Run: headless pygame with SDL's dummy video driver; simulated clock (each Clock.tick advances the game by its frame time, no real sleeping); random seed 0; keys injected as events and as key.get_pressed() state; mouse plan: one left click at the window centre at the start of phase 2, then a move to the lower-right quarter at the start of phase 3; restart key R tapped at the start of phases 3 and 4.
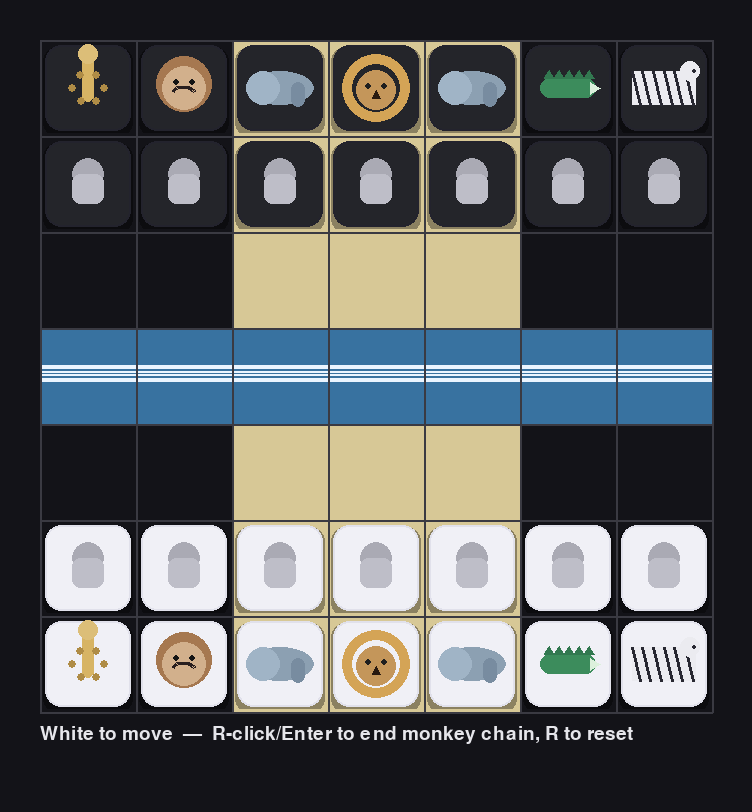
Frame 1 of 4 · flips 1–60 · no input
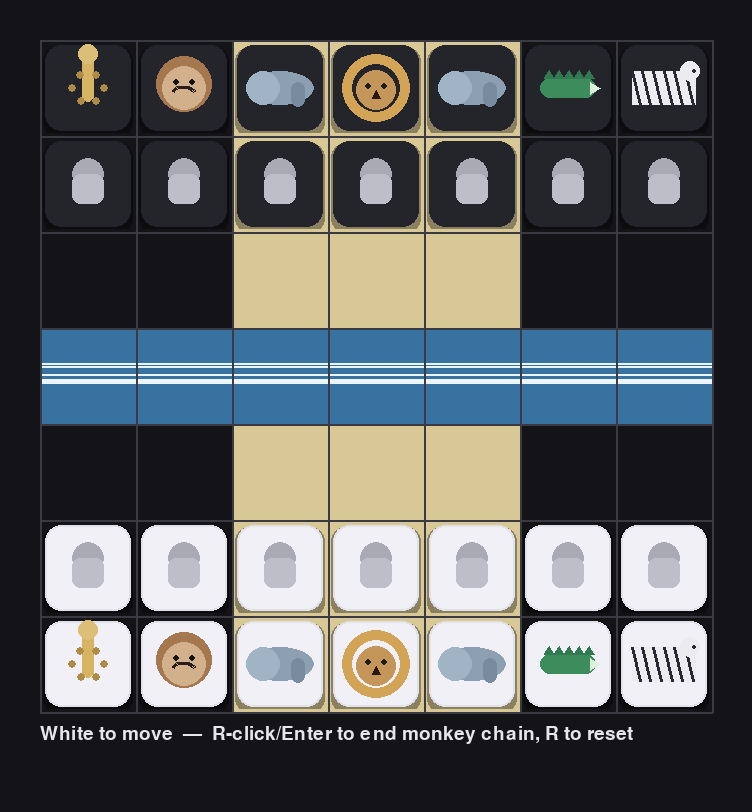
Frame 2 of 4 · flips 61–180 · clicked the window centre · tapped SPACE, RETURN · held RIGHT (→), D
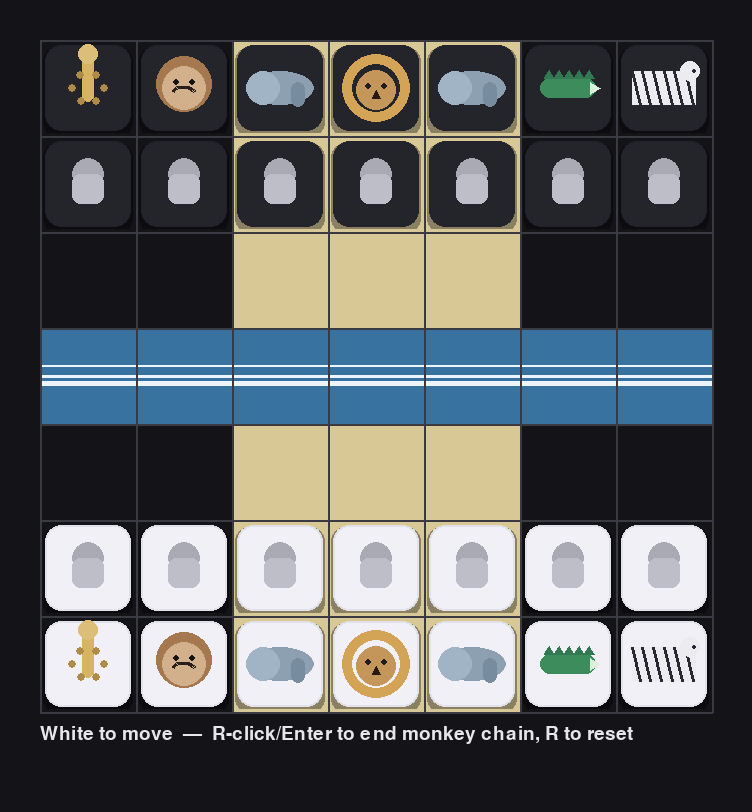
Frame 3 of 4 · flips 181–300 · moved the mouse to the lower-right quarter · tapped R · held DOWN (↓), S
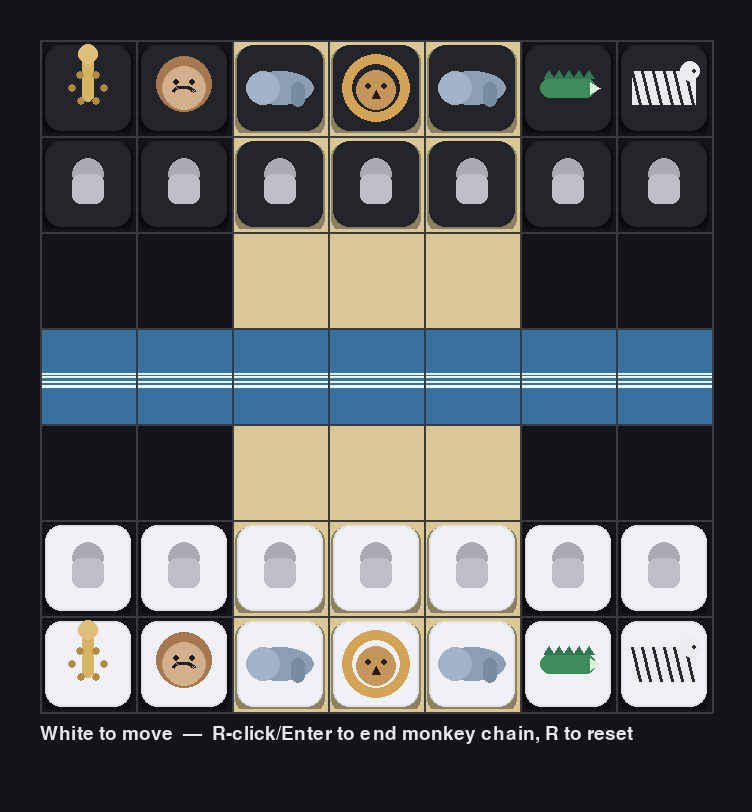
Frame 4 of 4 · flips 301–420 · tapped R · held LEFT (←), A, UP (↑), W

The pygame program that drew these frames:

import pygame, sys, math, random
from dataclasses import dataclass
from typing import List, Tuple, Optional, Set

# =========================
# Fancy Graphics Edition
# - Procedural piece icons (no image files needed)
# - River ripple animation
# - Capture splash effect
# - Last-move arrow
# - Legal move dots (green) & monkey jumps (violet)
# - Subtle drop shadows / rounded tiles
# =========================

# ---- Board/Rules Config ----
GRID = 7
CELL = 96
MARGIN = 40
W, H = MARGIN*2 + GRID*CELL, MARGIN*2 + GRID*CELL + 60
FPS = 60
RIVER_ROW = 3

WHITE_SIDE = 'W'
BLACK_SIDE = 'B'

LION='L'; ZEBRA='Z'; ELEPHANT='E'; GIRAFFE='G'; MONKEY='M'; CROC='C'; PAWN='P'; SUPERP='S'
PIECE_ORDER = [GIRAFFE, MONKEY, ELEPHANT, LION, ELEPHANT, CROC, ZEBRA]

WHITE_CASTLE = {(r,c) for r in range(4,7) for c in range(2,5)}
BLACK_CASTLE = {(r,c) for r in range(0,3) for c in range(2,5)}

# ---- Colors ----
BG = (19,19,24)
GRID_C = (58,58,66)
RIVER_FILL = (67,141,198)
CASTLE_FILL = (215,200,150)
PANEL_TEXT = (230,230,235)
SEL = (255,220,120)
LEGAL = (58, 214, 146)
CAPTURE = (220,40,40)
JUMP = (184,120,250)
LAST = (250, 190, 60)

WHITE_FILL = (240,240,246)
WHITE_EDGE = (35,35,45)
BLACK_FILL = (36,37,42)
BLACK_EDGE = (225,225,235)
SHADOW = (0,0,0,90)

@dataclass
class Piece:
    side: str
    kind: str
    river_deadline_turn: Optional[int] = None
    has_moved: bool = False

# ---- Helpers ----
def in_bounds(r,c): return 0 <= r < GRID and 0 <= c < GRID

def is_river(r,c): return r == RIVER_ROW

def forward_dir(side):
    return -1 if side==WHITE_SIDE else 1

# ---- Game Core ----
class Game:
    def __init__(self):
        self.board: List[List[Optional[Piece]]] = [[None]*GRID for _ in range(GRID)]
        self.turn = 0
        self.sel: Optional[Tuple[int,int]] = None
        self.multi_jump_piece: Optional[Tuple[int,int]] = None
        self.multi_jump_path: List[Tuple[int,int]] = []  # stores jumped coords (for monkey)
        self.game_over = False
        self.winner: Optional[str] = None
        self.last_move: Optional[Tuple[Tuple[int,int], Tuple[int,int]]] = None
        self.splashes: List[dict] = []  # capture splash animations
        self.place_initial()

    def side_to_move(self): return WHITE_SIDE if self.turn % 2 == 0 else BLACK_SIDE

    def place_initial(self):
        for c, kind in enumerate(PIECE_ORDER):
            self.board[6][c] = Piece(WHITE_SIDE, kind)
            self.board[0][c] = Piece(BLACK_SIDE, kind)
        for c in range(GRID):
            self.board[5][c] = Piece(WHITE_SIDE, PAWN)
            self.board[1][c] = Piece(BLACK_SIDE, PAWN)

    def occupied_by_side(self, r,c, side):
        p = self.board[r][c]
        return p is not None and p.side == side

    def enemy_at(self, r,c, side):
        p = self.board[r][c]
        return p is not None and p.side != side

    def empty(self, r,c):
        return self.board[r][c] is None

    def path_between(self, a,b):
        (r1,c1),(r2,c2) = a,b
        dr = (r2-r1); dc=(c2-c1)
        sr = 0 if dr==0 else (1 if dr>0 else -1)
        sc = 0 if dc==0 else (1 if dc>0 else -1)
        path=[]; r,c = r1+sr, c1+sc
        while (r,c)!=(r2,c2):
            path.append((r,c)); r+=sr; c+=sc
        return path

    def unobstructed(self, path):
        for (r,c) in path:
            if self.board[r][c] is not None:
                return False
        return True

    def find_lion(self, side):
        for r in range(GRID):
            for c in range(GRID):
                p=self.board[r][c]
                if p and p.side==side and p.kind==LION:
                    return (r,c)
        return None

    # ------------- Move generation per piece -------------
    def legal_moves(self, r,c):
        p = self.board[r][c]
        if not p: return []
        side = p.side
        moves: Set[Tuple[int,int]] = set()

        if p.kind == LION:
            # king-like inside castle
            for dr in (-1,0,1):
                for dc in (-1,0,1):
                    if dr==0 and dc==0: continue
                    rr,cc=r+dr,c+dc
                    if in_bounds(rr,cc) and ((rr,cc) in (WHITE_CASTLE if side==WHITE_SIDE else BLACK_CASTLE)):
                        if not self.occupied_by_side(rr,cc, side):
                            moves.add((rr,cc))
            # flying lion capture if unobstructed path crossing river
            enemy_lion = self.find_lion(BLACK_SIDE if side==WHITE_SIDE else WHITE_SIDE)
            if enemy_lion:
                er,ec = enemy_lion
                same_file = (c==ec)
                diag = (abs(r-er)==abs(c-ec))
                if same_file or diag:
                    path = self.path_between((r,c),(er,ec))
                    crosses = any(rr==RIVER_ROW for rr,cc in path+[(er,ec)])
                    if crosses and self.unobstructed(path):
                        moves.add((er,ec))
            return list(moves)

        if p.kind == ZEBRA:
            for dr,dc in [(2,1),(2,-1),(-2,1),(-2,-1),(1,2),(1,-2),(-1,2),(-1,-2)]:
                rr,cc=r+dr,c+dc
                if in_bounds(rr,cc) and not self.occupied_by_side(rr,cc, side):
                    moves.add((rr,cc))
            return list(moves)

        if p.kind == ELEPHANT:
            for dr,dc in [(1,0),(-1,0),(0,1),(0,-1)]:
                rr,cc=r+dr,c+dc
                if in_bounds(rr,cc) and not self.occupied_by_side(rr,cc, side):
                    moves.add((rr,cc))
            for dr,dc in [(2,0),(-2,0),(0,2),(0,-2)]:
                rr,cc=r+dr,c+dc
                if in_bounds(rr,cc) and not self.occupied_by_side(rr,cc, side):
                    moves.add((rr,cc))
            return list(moves)

        if p.kind == GIRAFFE:
            # move-only 1 any dir
            for dr in (-1,0,1):
                for dc in (-1,0,1):
                    if dr==0 and dc==0: continue
                    rr,cc=r+dr,c+dc
                    if in_bounds(rr,cc) and self.empty(rr,cc):
                        moves.add((rr,cc))
            # move&capture 2 any dir
            for dr in (-2,0,2):
                for dc in (-2,0,2):
                    if dr==0 and dc==0: continue
                    rr,cc=r+dr,c+dc
                    if in_bounds(rr,cc) and not self.occupied_by_side(rr,cc, side):
                        moves.add((rr,cc))
            return list(moves)

        if p.kind == MONKEY:
            # step 1 any dir (no cap)
            for dr in (-1,0,1):
                for dc in (-1,0,1):
                    if dr==0 and dc==0: continue
                    rr,cc=r+dr,c+dc
                    if in_bounds(rr,cc) and self.empty(rr,cc):
                        moves.add((rr,cc))
            # jump capture checkers-style
            for dr in (-1,0,1):
                for dc in (-1,0,1):
                    if dr==0 and dc==0: continue
                    mr,mc=r+dr,c+dc
                    jr,jc=r+2*dr,c+2*dc
                    if in_bounds(jr,jc) and self.enemy_at(mr,mc, side) and self.empty(jr,jc):
                        moves.add((jr,jc))
            return list(moves)

        if p.kind in (PAWN, SUPERP):
            f = forward_dir(side)
            # forward move / diag capture
            for dr,dc in [(f,0),(f,-1),(f,1)]:
                rr,cc=r+dr,c+dc
                if not in_bounds(rr,cc):
                    continue
                if dc==0:
                    if self.empty(rr,cc):
                        moves.add((rr,cc))
                else:
                    if self.enemy_at(rr,cc, side):
                        moves.add((rr,cc))
            # past river: 1-2 backward straight (move only)
            past = (side==WHITE_SIDE and r < RIVER_ROW) or (side==BLACK_SIDE and r > RIVER_ROW)
            if past:
                for step in (1,2):
                    rr,cc = r - f*step, c
                    if in_bounds(rr,cc) and self.empty(rr,cc):
                        if step==2 and not self.empty(r - f*1, c):
                            break
                        moves.add((rr,cc))
                    else:
                        break
            if p.kind == SUPERP:
                # sideways 1 (move/capture)
                for dc in (-1,1):
                    rr,cc=r, c+dc
                    if in_bounds(rr,cc) and not self.occupied_by_side(rr,cc, side):
                        moves.add((rr,cc))
                # backward diagonals move-only 1 or 2
                for ddr in (1,2):
                    for dc in (-1,1):
                        rr,cc = r - f*ddr, c+dc
                        if in_bounds(rr,cc) and self.empty(rr,cc):
                            moves.add((rr,cc))
            return list(moves)

        if p.kind == CROC:
            # king-like 1
            for dr in (-1,0,1):
                for dc in (-1,0,1):
                    if dr==0 and dc==0: continue
                    rr,cc=r+dr,c+dc
                    if in_bounds(rr,cc) and not self.occupied_by_side(rr,cc, side):
                        moves.add((rr,cc))
            # rook toward river along file
            if not is_river(r,c):
                dir_r = 1 if r < RIVER_ROW else -1
                rr = r + dir_r
                while in_bounds(rr,c):
                    if self.occupied_by_side(rr,c, side): break
                    moves.add((rr,c))
                    if self.board[rr][c] is not None: break
                    rr += dir_r
            # in river: along rank like rook
            if is_river(r,c):
                for dc in (-1,1):
                    cc = c+dc
                    while in_bounds(r,cc):
                        if self.occupied_by_side(r,cc, side): break
                        moves.add((r,cc))
                        if self.board[r][cc] is not None: break
                        cc += dc
            return list(moves)

        return []

    # ------------- Apply & finalize -------------
    def apply_move(self, src, dst):
        sr,sc = src; dr,dc = dst
        p = self.board[sr][sc]
        assert p

        target = self.board[dr][dc]
        jumped = None
        is_monkey_jump = False
        if p.kind == MONKEY and (abs(dr-sr)==2 or abs(dc-sc)==2):
            mr,mc = (sr+dr)//2, (sc+dc)//2
            if self.enemy_at(mr,mc, p.side) and self.empty(dr,dc):
                jumped = (mr,mc)
                is_monkey_jump = True

        # normal capture (incl. lion)
        if target and p.kind != MONKEY:
            if target.kind == LION:
                self.board[dr][dc] = p; self.board[sr][sc] = None
                p.has_moved=True
                self.last_move = (src, dst)
                self.spawn_splash(dr,dc)
                self.finish_game(captured_lion=target.side)
                return
            self.board[dr][dc] = p; self.board[sr][sc] = None
            self.spawn_splash(dr,dc)
        else:
            self.board[dr][dc] = p; self.board[sr][sc] = None

        p.has_moved=True
        self.last_move = (src, dst)

        if is_monkey_jump and jumped:
            self.multi_jump_piece = (dr,dc)
            self.multi_jump_path.append(jumped)
        else:
            self.finalize_move((dr,dc))

    def finalize_move(self, pos):
        r,c = pos
        p = self.board[r][c]
        if not p: return

        # remove all jumped by monkey
        if p.kind == MONKEY and self.multi_jump_path:
            for (jr,jc) in self.multi_jump_path:
                q = self.board[jr][jc]
                if q and q.kind == LION:
                    self.board[jr][jc] = None
                    self.spawn_splash(jr,jc)
                    self.finish_game(captured_lion=q.side)
                    return
                if q:
                    self.board[jr][jc] = None
                    self.spawn_splash(jr,jc)

        # promotion
        if p.kind in (PAWN, SUPERP):
            if (p.side==WHITE_SIDE and r==0) or (p.side==BLACK_SIDE and r==6):
                p.kind = SUPERP

        # drowning bookkeeping
        if is_river(r,c) and p.kind != CROC:
            p.river_deadline_turn = self.turn + 1
        else:
            p.river_deadline_turn = None

        # cleanup chain
        self.multi_jump_piece = None
        self.multi_jump_path.clear()

        # drown any mover's piece whose deadline == current turn
        self.check_drown(self.side_to_move())

        # advance
        self.turn += 1

        # check lions exist
        if self.find_lion(WHITE_SIDE) is None:
            self.finish_game(captured_lion=WHITE_SIDE)
        elif self.find_lion(BLACK_SIDE) is None:
            self.finish_game(captured_lion=BLACK_SIDE)

    def check_drown(self, side):
        # remove any piece of 'side' still in river when deadline reached
        for r in range(GRID):
            for c in range(GRID):
                p=self.board[r][c]
                if p and p.side==side and p.kind!=CROC and is_river(r,c):
                    if p.river_deadline_turn is not None and p.river_deadline_turn <= self.turn:
                        self.board[r][c] = None
                        self.spawn_splash(r,c, water=True)

    def finish_game(self, captured_lion:str):
        self.game_over = True
        self.winner = WHITE_SIDE if captured_lion==BLACK_SIDE else BLACK_SIDE

    # ------------- FX -------------
    def spawn_splash(self, r,c, water=False):
        # simple radial particles
        x = MARGIN + c*CELL + CELL//2
        y = MARGIN + r*CELL + CELL//2
        col = (235,240,245) if not water else (180, 220, 255)
        self.splashes.append({
            'x':x,'y':y,'t':0,'life':18,'color':col,
            'parts':[{
                'ang': random.random()*math.tau,
                'spd': 2+random.random()*3,
                'r': 4+int(random.random()*6)
            } for _ in range(10)]
        })

# ---- Drawing ----
def draw_board(screen, game:Game, frame):
    screen.fill(BG)
    # river with animated waves
    ry = MARGIN + RIVER_ROW*CELL
    wave_h = 10
    wave = pygame.Surface((CELL*GRID, CELL), pygame.SRCALPHA)
    wave.fill((*RIVER_FILL, 200))
    screen.blit(wave, (MARGIN, ry))
    # ripple lines
    for i in range(6):
        t = (frame*0.06 + i*0.8)
        y = ry + CELL//2 + int(math.sin(t)*CELL*0.25*(0.6 - i*0.08))
        pygame.draw.line(screen, (235,245,255,120), (MARGIN, y), (MARGIN+GRID*CELL, y), 2)

    # castles
    for (r,c) in WHITE_CASTLE|BLACK_CASTLE:
        x = MARGIN + c*CELL; y = MARGIN + r*CELL
        rect = pygame.Rect(x,y,CELL,CELL)
        pygame.draw.rect(screen, CASTLE_FILL, rect)

    # grid
    for r in range(GRID+1):
        y = MARGIN + r*CELL
        pygame.draw.line(screen, GRID_C, (MARGIN, y), (MARGIN+GRID*CELL, y), 2)
    for c in range(GRID+1):
        x = MARGIN + c*CELL
        pygame.draw.line(screen, GRID_C, (x, MARGIN), (x, MARGIN+GRID*CELL), 2)

    # last move arrow
    if game.last_move and not game.game_over:
        (sr,sc),(dr,dc) = game.last_move
        sx = MARGIN + sc*CELL + CELL//2
        sy = MARGIN + sr*CELL + CELL//2
        dx = MARGIN + dc*CELL + CELL//2
        dy = MARGIN + dr*CELL + CELL//2
        pygame.draw.line(screen, LAST, (sx,sy), (dx,dy), 4)
        draw_arrowhead(screen, (sx,sy), (dx,dy), LAST)

    # pieces with subtle shadows
    for r in range(GRID):
        for c in range(GRID):
            p=game.board[r][c]
            if not p: continue
            x = MARGIN + c*CELL; y = MARGIN + r*CELL
            draw_piece(screen, p, x, y, CELL)
            
    # selection + legal
    if game.sel and not game.game_over:
        r,c = game.sel
        x = MARGIN + c*CELL; y = MARGIN + r*CELL
        pygame.draw.rect(screen, SEL, (x+4,y+4,CELL-8,CELL-8), 3, border_radius=10)
        moves = game.legal_moves(r,c)
        p = game.board[r][c]
        for (rr,cc) in moves:
            cx = MARGIN + cc*CELL + CELL//2
            cy = MARGIN + rr*CELL + CELL//2
            color = LEGAL
            if p and p.kind==MONKEY and (abs(rr-r)==2 or abs(cc-c)==2):
                color = JUMP
            if game.enemy_at(rr,cc,p.side):
                color = CAPTURE
            pygame.draw.circle(screen, color, (cx,cy), 10)


    # splashes
    draw_splashes(screen, game.splashes)

    # status
    font = pygame.font.SysFont(None, 28)
    if game.game_over:
        msg = f"Game over: {'White' if game.winner==WHITE_SIDE else 'Black'} wins"
    else:
        msg = f"{'White' if game.side_to_move()==WHITE_SIDE else 'Black'} to move  —  R-click/Enter to end monkey chain, R to reset"
    text = font.render(msg, True, PANEL_TEXT)
    screen.blit(text, (MARGIN, MARGIN + GRID*CELL + 12))


def draw_piece(surf, piece:Piece, x, y, size):
    # tile
    tile = pygame.Surface((size, size), pygame.SRCALPHA)
    # shadow
    sh = pygame.Surface((size-6, size-6), pygame.SRCALPHA)
    pygame.draw.rect(sh, SHADOW, (0,4,size-6,size-6), border_radius=14)
    surf.blit(sh, (x+3,y+3))
    # body
    body = pygame.Surface((size-10, size-10), pygame.SRCALPHA)
    fill = WHITE_FILL if piece.side==WHITE_SIDE else BLACK_FILL
    edge = WHITE_EDGE if piece.side==BLACK_SIDE else BLACK_EDGE
    pygame.draw.rect(body, fill, (0,0,size-10,size-10), border_radius=16)
    pygame.draw.rect(body, edge, (0,0,size-10,size-10), 2, border_radius=16)
    surf.blit(body, (x+5,y+5))

    # icon drawing area
    cx, cy = x + size//2, y + size//2
    r = size//2 - 14

    if piece.kind == LION:
        # mane
        pygame.draw.circle(surf, (212,164,86), (cx,cy), r)
        pygame.draw.circle(surf, fill, (cx,cy), r-10)
        # face
        pygame.draw.circle(surf, (196,150,90), (cx,cy+2), r-14)
        # eyes & nose
        pygame.draw.circle(surf, (30,30,30), (cx-8,cy-2), 3)
        pygame.draw.circle(surf, (30,30,30), (cx+8,cy-2), 3)
        pygame.draw.polygon(surf, (40,25,15), [(cx,cy+2),(cx-4,cy+10),(cx+4,cy+10)])

    elif piece.kind == ZEBRA:
        # body with stripes
        bw = r*2-4
        rect = pygame.Rect(cx-bw//2, cy-r//2, bw, r)
        pygame.draw.rect(surf, (235,235,240), rect)
        for i in range(6):
            t = i/6
            x1 = rect.left + int(rect.width*t)
            pygame.draw.line(surf, (40,40,50), (x1, rect.top), (x1+8, rect.bottom), 3)
        # head
        pygame.draw.circle(surf, (235,235,240), (cx+bw//2-6, cy-r//2), 10)
        pygame.draw.circle(surf, (40,40,50), (cx+bw//2-2, cy-r//2), 2)

    elif piece.kind == ELEPHANT:
        # body
        pygame.draw.ellipse(surf, (140,160,178), (cx-r, cy-r//2, 2*r, r))
        # ear
        pygame.draw.circle(surf, (160,180,198), (cx-r//2, cy), r//2)
        # trunk
        pygame.draw.rect(surf, (120,140,160), (cx+r//3, cy-6, 14, r//2+8), border_radius=7)

    elif piece.kind == GIRAFFE:
        # neck
        pygame.draw.rect(surf, (215, 180, 100), (cx-6, cy-r, 12, r+14), border_radius=6)
        # head
        pygame.draw.circle(surf, (220, 190, 120), (cx, cy-r), 10)
        # spots
        for i in range(6):
            ang = i * math.tau/6
            sx = cx + int(math.cos(ang)* (r-18))
            sy = cy + int(math.sin(ang)* (r-18))
            pygame.draw.circle(surf, (175,140,70), (sx,sy), 4)

    elif piece.kind == MONKEY:
        # head
        pygame.draw.circle(surf, (166,120,80), (cx,cy-4), r-6)
        pygame.draw.circle(surf, (210,176,140), (cx,cy), r-12)
        # eyes & smile
        pygame.draw.circle(surf, (20,20,20), (cx-8,cy-6), 3)
        pygame.draw.circle(surf, (20,20,20), (cx+8,cy-6), 3)
        pygame.draw.arc(surf, (40,30,30), (cx-12,cy-2,24,16), math.pi*0.1, math.pi*0.9, 3)

    elif piece.kind == CROC:
        # body
        pygame.draw.rect(surf, (60,140,92), (cx-r+6, cy-10, 2*r-12, 20), border_radius=10)
        # back ridges
        for i in range(-r+10, r-10, 10):
            pygame.draw.polygon(surf, (50,120,80), [(cx+i,cy-10),(cx+i+5,cy-18),(cx+i+10,cy-10)])
        # mouth
        pygame.draw.polygon(surf, (220,240,220), [(cx+r-12,cy-6),(cx+r-2,cy),(cx+r-12,cy+6)])

    elif piece.kind == PAWN or piece.kind == SUPERP:
        # pawn body
        pygame.draw.circle(surf, (170,170,180), (cx,cy-10), r-18)
        pygame.draw.rect(surf, (190,190,200), (cx-(r-18), cy-10, 2*(r-18), r-4), border_radius=8)
        if piece.kind == SUPERP:
            # star badge
            draw_star(surf, (cx, cy-22), 6, 8, 4, (250,215,90))


def draw_star(surf, center, spikes, outer_r, inner_r, color):
    cx,cy=center
    pts=[]
    for i in range(spikes*2):
        ang = i*math.pi/spikes
        r = outer_r if i%2==0 else inner_r
        pts.append((cx + math.cos(ang)*r, cy + math.sin(ang)*r))
    pygame.draw.polygon(surf, color, pts)


def draw_arrowhead(surf, start, end, color):
    sx,sy=start; ex,ey=end
    ang = math.atan2(ey-sy, ex-sx)
    size = 10
    p1 = (ex,ey)
    p2 = (ex - size*math.cos(ang - 0.4), ey - size*math.sin(ang - 0.4))
    p3 = (ex - size*math.cos(ang + 0.4), ey - size*math.sin(ang + 0.4))
    pygame.draw.polygon(surf, color, [p1,p2,p3])


def draw_splashes(surf, splashes:List[dict]):
    rm=[]
    for s in splashes:
        s['t'] += 1
        t = s['t']; life=s['life']
        alpha = max(0, 200 - int(200*(t/life)))
        for prt in s['parts']:
            ang=prt['ang']; spd=prt['spd']; rr=prt['r']
            dx = math.cos(ang)*spd*t
            dy = math.sin(ang)*spd*t*0.8
            col = (*s['color'], alpha)
            circle = pygame.Surface((rr*2, rr*2), pygame.SRCALPHA)
            pygame.draw.circle(circle, col, (rr,rr), rr)
            surf.blit(circle, (s['x']+dx-rr, s['y']+dy-rr))
        if t>=life: rm.append(s)
    for s in rm:
        splashes.remove(s)

# ---- Main Loop ----
class CongoApp:
    def __init__(self):
        pygame.init()
        self.screen = pygame.display.set_mode((W,H))
        pygame.display.set_caption("Congo (Fancy Graphics Edition)")
        self.clock = pygame.time.Clock()
        self.game = Game()
        self.frame = 0

    def run(self):
        running=True
        while running:
            for e in pygame.event.get():
                if e.type == pygame.QUIT:
                    running=False
                elif e.type == pygame.KEYDOWN and not self.game.game_over:
                    if e.key in (pygame.K_RETURN, pygame.K_KP_ENTER) and self.game.multi_jump_piece:
                        self.game.finalize_move(self.game.multi_jump_piece)
                    if e.key == pygame.K_r:
                        self.game = Game()
                elif e.type == pygame.MOUSEBUTTONDOWN and not self.game.game_over:
                    mx,my = e.pos
                    if not (MARGIN <= mx < MARGIN+GRID*CELL and MARGIN <= my < MARGIN+GRID*CELL):
                        continue
                    c = (mx - MARGIN)//CELL
                    r = (my - MARGIN)//CELL

                    if e.button == 3 and self.game.multi_jump_piece:
                        self.game.finalize_move(self.game.multi_jump_piece)
                        continue

                    if self.game.sel is None:
                        if self.game.board[r][c] and self.game.board[r][c].side == self.game.side_to_move():
                            self.game.sel = (r,c)
                    else:
                        sr,sc = self.game.sel
                        p = self.game.board[sr][sc]
                        if p and (r,c) in self.game.legal_moves(sr,sc):
                            # lion castle constraint already baked into generator
                            self.game.apply_move((sr,sc),(r,c))
                            # chaining handled inside
                            if self.game.multi_jump_piece:
                                self.game.sel = self.game.multi_jump_piece
                            else:
                                self.game.sel = None
                        else:
                            # reselect if clicking own piece
                            if self.game.board[r][c] and self.game.board[r][c].side == self.game.side_to_move():
                                self.game.sel = (r,c)
                            else:
                                self.game.sel = None

            draw_board(self.screen, self.game, self.frame)
            pygame.display.flip()
            self.clock.tick(FPS)
            self.frame += 1

        pygame.quit(); sys.exit()

if __name__ == "__main__":
    CongoApp().run()
